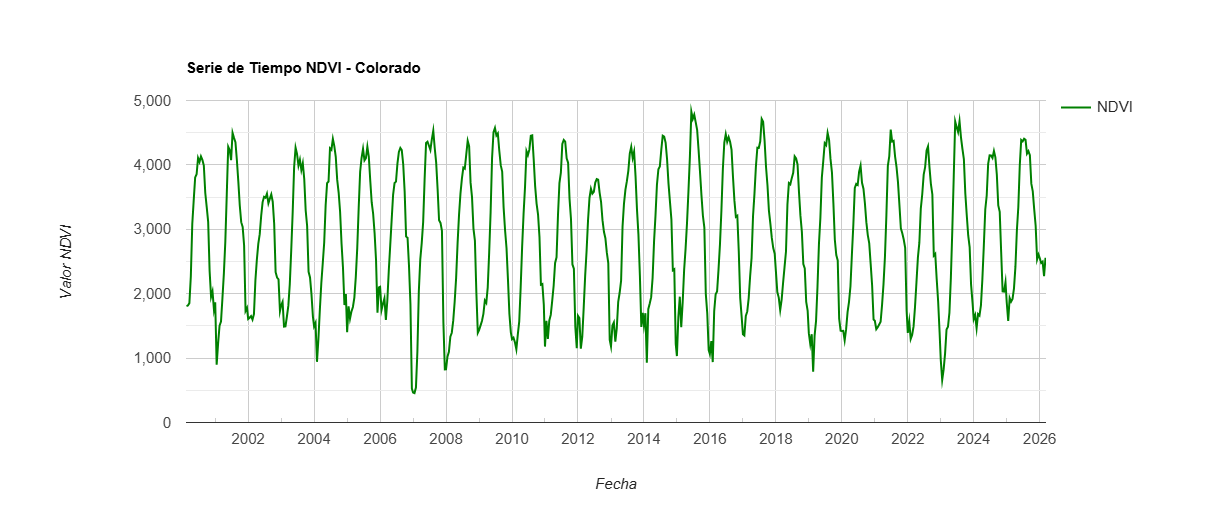

Values plotted in this chart, from the file beside it:
system:time_start, NDVI
Feb 18, 2000, 1,807.279
Mar 5, 2000, 1,816.236
Mar 21, 2000, 1,854.043
Apr 6, 2000, 2,271.975
Apr 22, 2000, 3,082.228
May 8, 2000, 3,452.53
May 24, 2000, 3,805.862
Jun 9, 2000, 3,855.115
Jun 25, 2000, 4,107.5
Jul 11, 2000, 4,047.346
Jul 27, 2000, 4,132.087
Aug 12, 2000, 4,077.823
Aug 28, 2000, 3,989.504
Sep 13, 2000, 3,563.777
Sep 29, 2000, 3,345.903
Oct 15, 2000, 3,114.656
Oct 31, 2000, 2,352.162
Nov 16, 2000, 1,950.686
Dec 2, 2000, 2,035.579
Dec 18, 2000, 1,751.978
Jan 1, 2001, 1,868.478
Jan 17, 2001, 898.7
Feb 2, 2001, 1,227.697
Feb 18, 2001, 1,502.177
Mar 6, 2001, 1,566.922
Mar 22, 2001, 1,928.946
Apr 7, 2001, 2,314.908
Apr 23, 2001, 2,810.888
May 9, 2001, 3,541.859
May 25, 2001, 4,282.532
Jun 10, 2001, 4,230.088
Jun 26, 2001, 4,072.852
Jul 12, 2001, 4,497.417
Jul 28, 2001, 4,419.277
Aug 13, 2001, 4,351.053
Aug 29, 2001, 4,072.355
Sep 14, 2001, 3,740.435
Sep 30, 2001, 3,369.303
Oct 16, 2001, 3,110.563
Nov 1, 2001, 3,036.035
Nov 17, 2001, 2,748.33
Dec 3, 2001, 1,733.448
Dec 19, 2001, 1,780.974
Jan 1, 2002, 1,608.091
Jan 17, 2002, 1,626.557
Feb 2, 2002, 1,652.765
Feb 18, 2002, 1,596.935
Mar 6, 2002, 1,684.106
Mar 22, 2002, 2,204.959
Apr 7, 2002, 2,525.48
Apr 23, 2002, 2,773.803
May 9, 2002, 2,924.509
May 25, 2002, 3,209.381
Jun 10, 2002, 3,422.258
Jun 26, 2002, 3,504.844
Jul 12, 2002, 3,489.292
Jul 28, 2002, 3,552.561
Aug 13, 2002, 3,403.614
Aug 29, 2002, 3,475.557
Sep 14, 2002, 3,542.056
... 540 more rows
